The GitHub repository kifayat-irfan/MedVision-AI contains a labelled image folder "timri" with 4 categories: glioma, meningioma, no tumor, pituitary tumor. Examples follow, each with its label.

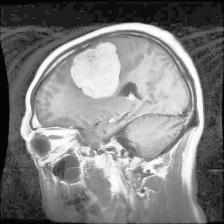
Label: meningioma

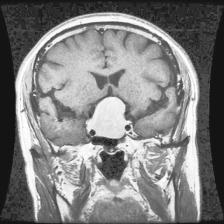
Label: pituitary tumor

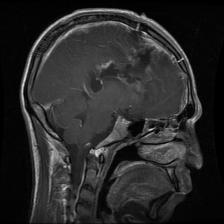
Label: glioma

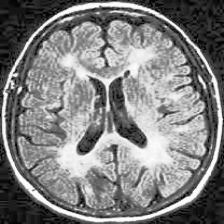
Label: no tumor

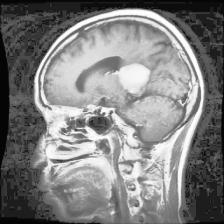
Label: meningioma

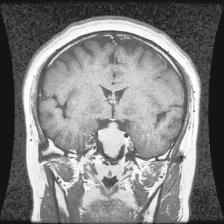
Label: pituitary tumor
